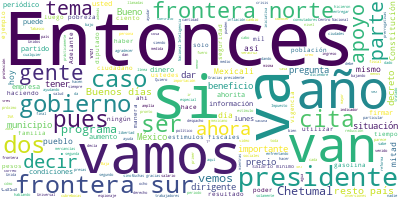

Source data for this figure (header and first rows):
Participante, Texto, Sentimiento, Palabras, Dia, Mes, Anio
PRESIDENTE ANDRES MANUEL LOPEZ OBRADOR, Muy buenos días. Les adelanto que vamos …, 0.8041, 23, 27, 11, 2020
PRESIDENTE ANDRES MANUEL LOPEZ OBRADOR, Quiero agradecer mucho a los legisladore…, 0.05001, 80, 27, 11, 2020
PRESIDENTE ANDRES MANUEL LOPEZ OBRADOR, Esto se estableció, lo del fuero preside…, 0.9119, 50, 27, 11, 2020
PRESIDENTE ANDRES MANUEL LOPEZ OBRADOR, Como ya se aprobó en las dos cámaras, ya…, 0.05029, 58, 27, 11, 2020
PRESIDENTE ANDRES MANUEL LOPEZ OBRADOR, Vamos el día de hoy también a dar otra m…, 0.5875, 19, 27, 11, 2020
PRESIDENTE ANDRES MANUEL LOPEZ OBRADOR, Uno, para ampliar los apoyos fiscales en…, 0.5558, 45, 27, 11, 2020
PRESIDENTE ANDRES MANUEL LOPEZ OBRADOR, ¿Cuáles son los beneficios?, 0.2441, 4, 27, 11, 2020
PRESIDENTE ANDRES MANUEL LOPEZ OBRADOR, Se reduce el Impuesto Sobre la Renta al …, 0.009547, 53, 27, 11, 2020
PRESIDENTE ANDRES MANUEL LOPEZ OBRADOR, También se logró que el salario mínimo e…, 0.02737, 19, 27, 11, 2020
PRESIDENTE ANDRES MANUEL LOPEZ OBRADOR, Entonces, vamos a ampliar la vigencia de…, 0.518, 39, 27, 11, 2020
PRESIDENTE ANDRES MANUEL LOPEZ OBRADOR, Y el otro anuncio muy importante es que,…, 0.5054, 48, 27, 11, 2020
PRESIDENTE ANDRES MANUEL LOPEZ OBRADOR, Y hay algo muy importante que yo estoy s…, 0.5077, 71, 27, 11, 2020
PRESIDENTE ANDRES MANUEL LOPEZ OBRADOR, Entonces, va a poder llegar mercancías a…, 0.02252, 29, 27, 11, 2020
PRESIDENTE ANDRES MANUEL LOPEZ OBRADOR, Entonces, esa es la información que tene…, 0.2586, 7, 27, 11, 2020
PRESIDENTE ANDRES MANUEL LOPEZ OBRADOR, Sobre estos temas vamos a escuchar a la …, 0.1952, 44, 27, 11, 2020
PRESIDENTE ANDRES MANUEL LOPEZ OBRADOR, ¿Por qué en Mexicali?, 0.5413, 4, 27, 11, 2020
PRESIDENTE ANDRES MANUEL LOPEZ OBRADOR, Porque ahí surgió la demanda, en Baja Ca…, 0.2522, 56, 27, 11, 2020
PRESIDENTE ANDRES MANUEL LOPEZ OBRADOR, Se va a explicar cómo se amplía este ben…, 0.6877, 10, 27, 11, 2020
PRESIDENTE ANDRES MANUEL LOPEZ OBRADOR, Y aquí sí vamos a firmar el del apoyo a …, 0.02303, 52, 27, 11, 2020
PRESIDENTE ANDRES MANUEL LOPEZ OBRADOR, Entonces, le dejamos la palabra a Gracie…, 0.3308, 8, 27, 11, 2020
GRACIELA MARQUEZ COLIN, Muchas gracias presidente, con su permis…, 0.6144, 13, 27, 11, 2020
GRACIELA MARQUEZ COLIN, Efectivamente, con esta buena noticia de…, 0.2063, 77, 27, 11, 2020
GRACIELA MARQUEZ COLIN, Al arrancar el decreto solamente tenía u…, 0.3966, 39, 27, 11, 2020
GRACIELA MARQUEZ COLIN, Entonces, es un programa, como ya indica…, 0.00526, 91, 27, 11, 2020
GRACIELA MARQUEZ COLIN, También incluye un estímulo en el IEPS a…, 0.0494, 30, 27, 11, 2020
GRACIELA MARQUEZ COLIN, Adelante, perdón, la anterior, disculpe.…, 0.04619, 60, 27, 11, 2020
GRACIELA MARQUEZ COLIN, Adelante por favor. ¿Cuáles son los resu…, 0.3834, 14, 27, 11, 2020
GRACIELA MARQUEZ COLIN, Una menor inflación, que este es un resu…, 0.5672, 64, 27, 11, 2020
GRACIELA MARQUEZ COLIN, Hubo más comercio al por menor, es decir…, 0.3309, 43, 27, 11, 2020
GRACIELA MARQUEZ COLIN, Un aumento no solamente del salario míni…, 0.0163, 13, 27, 11, 2020
GRACIELA MARQUEZ COLIN, Y una disminución en los precios de la g…, 0.1962, 43, 27, 11, 2020
GRACIELA MARQUEZ COLIN, Adelante por favor. Dado estos resultado…, 0.1398, 39, 27, 11, 2020
GRACIELA MARQUEZ COLIN, Esto también va a ser… Es muy útil, porq…, 0.5046, 43, 27, 11, 2020
GRACIELA MARQUEZ COLIN, Entonces, viene una reducción del IVA en…, 0.03988, 46, 27, 11, 2020
GRACIELA MARQUEZ COLIN, Pues muchas gracias. Esta es la informac…, 0.7144, 22, 27, 11, 2020
ARTURO HERRERA GUTIERREZ, Gracias, presidente., 0.393, 2, 27, 11, 2020
ARTURO HERRERA GUTIERREZ, Vamos a hablar un poquito de los temas d…, 0.4574, 30, 27, 11, 2020
ARTURO HERRERA GUTIERREZ, En el caso de la frontera norte sobre to…, 0.323, 54, 27, 11, 2020
ARTURO HERRERA GUTIERREZ, En el caso de la frontera sur, ese parec…, 0.5111, 61, 27, 11, 2020
ARTURO HERRERA GUTIERREZ, Por ejemplo, si vemos por casos de pobre…, 0.3693, 79, 27, 11, 2020
ARTURO HERRERA GUTIERREZ, Entonces, lo que pensamos es que tenía q…, 0.2755, 53, 27, 11, 2020
ARTURO HERRERA GUTIERREZ, Estas condiciones también, si las vemos …, 0.9025, 87, 27, 11, 2020
ARTURO HERRERA GUTIERREZ, Medido por ingreso per cápita, que es co…, 0.3309, 67, 27, 11, 2020
ARTURO HERRERA GUTIERREZ, Así es que estos elementos, el conjunto …, 0.4628, 44, 27, 11, 2020
PRESIDENTE ANDRES MANUEL LOPEZ OBRADOR, Vamos a invitar al presidente de la Conc…, 0.09329, 18, 27, 11, 2020
PRESIDENTE ANDRES MANUEL LOPEZ OBRADOR, Pues muchas gracias a Arturo Herrera, Gr…, 0.04939, 26, 27, 11, 2020
PRESIDENTE ANDRES MANUEL LOPEZ OBRADOR, Y si les parece, abrimos para preguntas …, 0.1447, 10, 27, 11, 2020
PREGUNTA, Buenos días a todos, buenos días, presid…, 0.6644, 13, 27, 11, 2020
PREGUNTA, Quiero preguntarle, ayer se dio a conoce…, 0.1422, 41, 27, 11, 2020
PREGUNTA, Yo le quiero preguntar: ¿qué fue lo que …, 0.2407, 28, 27, 11, 2020
PRESIDENTE ANDRES MANUEL LOPEZ OBRADOR, Pues eso es lo que apareció en El Univer…, 0.1085, 13, 27, 11, 2020
PREGUNTA, Está el documento del Centro Nacional de…, 0.4687, 8, 27, 11, 2020
PRESIDENTE ANDRES MANUEL LOPEZ OBRADOR, Sí, sí, pero son recortes de periódicos.…, 0.3417, 57, 27, 11, 2020
PRESIDENTE ANDRES MANUEL LOPEZ OBRADOR, No llevamos a cabo esas acciones de espi…, 0.5358, 21, 27, 11, 2020
PREGUNTA, Entonces, usted no tendría ningún inconv…, 0.5441, 30, 27, 11, 2020
PRESIDENTE ANDRES MANUEL LOPEZ OBRADOR, Toda la información., 0.5413, 3, 27, 11, 2020
PREGUNTA, El argumento es que si lo da a conocer c…, 0.4937, 16, 27, 11, 2020
PRESIDENTE ANDRES MANUEL LOPEZ OBRADOR, No, no se afecta en nada. La vida públic…, 0.08414, 33, 27, 11, 2020
PRESIDENTE ANDRES MANUEL LOPEZ OBRADOR, Ya sabemos qué hace El Universal. Les vo…, 0.2617, 45, 27, 11, 2020
PRESIDENTE ANDRES MANUEL LOPEZ OBRADOR, Bueno, con decir que fue Gutiérrez Barri…, 0.1103, 89, 27, 11, 2020
... 82 more rows
